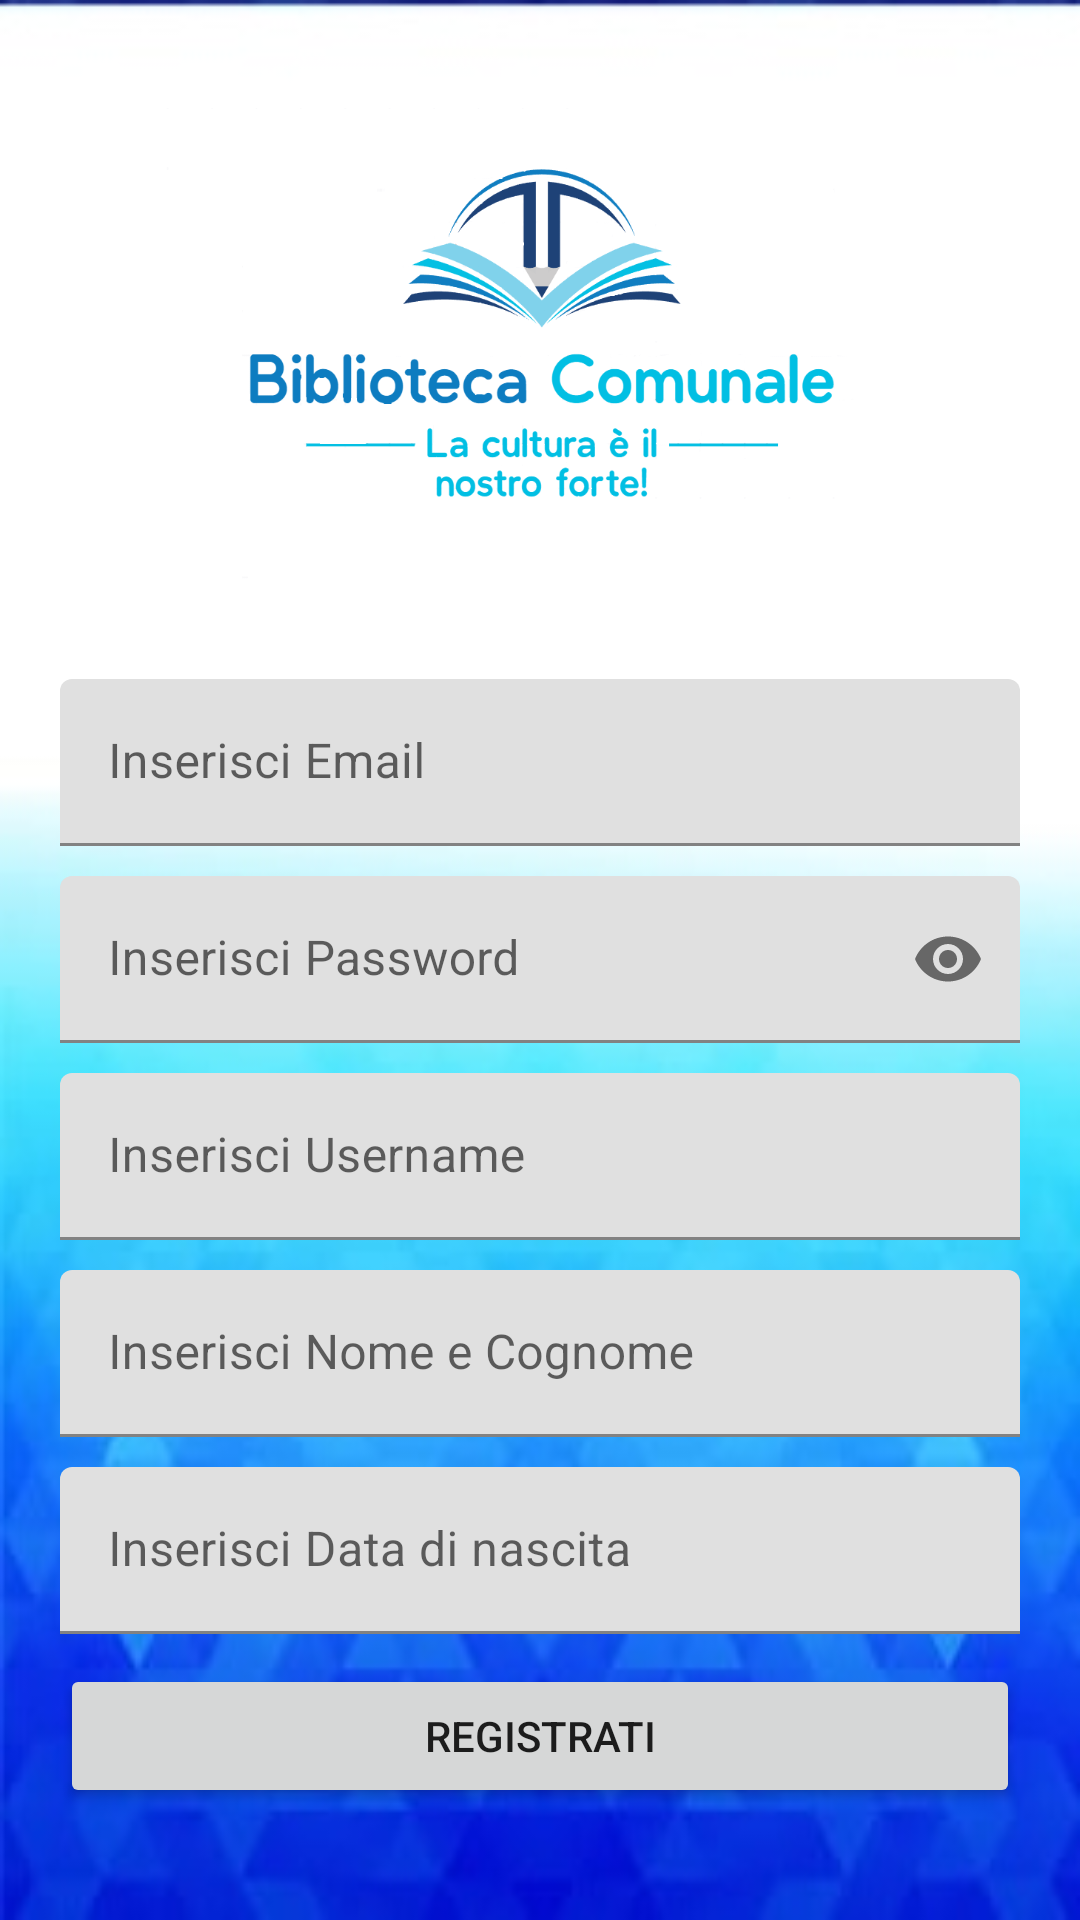

Android layout source for this screen:
<!-- AndroidManifest.xml: application theme Theme.Biblioteca_App -->
<!-- res/layout/activity_pagina_registrazione.xml -->
<?xml version="1.0" encoding="utf-8"?>
<RelativeLayout xmlns:android="http://schemas.android.com/apk/res/android"
    xmlns:app="http://schemas.android.com/apk/res-auto"
    xmlns:tools="http://schemas.android.com/tools"
    android:layout_width="match_parent"
    android:layout_height="match_parent"
    android:padding="20dp"
    tools:context=".Pagina_Registrazione"
    android:background="@drawable/prova_sfondo">
    <Button
        android:id="@+id/Registrati"
        android:layout_width="match_parent"
        android:layout_height="wrap_content"
        android:text="Registrati"
        android:layout_below="@+id/dataTil"
        android:layout_marginTop="10dp"/>


    <ImageView
        android:id="@+id/imageView"
        android:layout_width="match_parent"
        android:layout_height="165dp"
        android:layout_marginTop="16dp"
        app:layout_constraintEnd_toEndOf="parent"
        app:layout_constraintHorizontal_bias="0.0"
        app:layout_constraintStart_toStartOf="parent"
        app:layout_constraintTop_toTopOf="parent"
        app:srcCompat="@drawable/logo" />

    <com.google.android.material.textfield.TextInputLayout
        android:id="@+id/emailTil"
        android:layout_above="@+id/passwordTil"
        android:layout_marginBottom="10dp"
        android:layout_width="match_parent"
        android:layout_height="wrap_content"
        app:layout_constraintTop_toBottomOf="@+id/imageView"
        >

        <EditText
            android:id="@+id/emailEt"
            android:layout_width="match_parent"
            android:layout_height="wrap_content"
            android:hint="Inserisci Email"
            android:inputType="textEmailAddress"
            />


    </com.google.android.material.textfield.TextInputLayout>

    <com.google.android.material.textfield.TextInputLayout
        android:id="@+id/passwordTil"
        android:layout_centerInParent="true"
        android:layout_width="match_parent"
        android:layout_height="wrap_content"
        app:passwordToggleEnabled="true"
        >

        <EditText
            android:id="@+id/passwordEt"
            android:layout_width="match_parent"
            android:layout_height="wrap_content"
            android:hint="Inserisci Password"
            android:inputType="textPassword" />
    </com.google.android.material.textfield.TextInputLayout>
    <com.google.android.material.textfield.TextInputLayout
        android:id="@+id/usernameTil"
        android:layout_below="@+id/passwordTil"
        android:layout_marginTop="10dp"
        android:layout_width="match_parent"
        android:layout_height="wrap_content"
        app:layout_constraintTop_toBottomOf="@+id/passwordTil"
        >

        <EditText
            android:id="@+id/usernameEt"
            android:layout_width="match_parent"
            android:layout_height="wrap_content"
            android:hint="Inserisci Username"
            android:inputType="text"
            />

    </com.google.android.material.textfield.TextInputLayout>
    <com.google.android.material.textfield.TextInputLayout
        android:id="@+id/nomeTil"
        android:layout_below="@+id/usernameTil"
        android:layout_marginTop="10dp"
        android:layout_width="match_parent"
        android:layout_height="wrap_content"
        app:layout_constraintTop_toBottomOf="@+id/usernameTil"
        >

        <EditText
            android:id="@+id/nomeEt"
            android:layout_width="match_parent"
            android:layout_height="wrap_content"
            android:hint="Inserisci Nome e Cognome"
            android:inputType="textPersonName"
            />


    </com.google.android.material.textfield.TextInputLayout>
    <com.google.android.material.textfield.TextInputLayout
        android:id="@+id/dataTil"
        android:layout_below="@+id/nomeTil"
        android:layout_marginTop="10dp"
        android:layout_width="match_parent"
        android:layout_height="wrap_content"
        app:layout_constraintTop_toBottomOf="@+id/nomeTil"
        >

        <EditText
            android:id="@+id/dataEt"
            android:layout_width="match_parent"
            android:layout_height="wrap_content"
            android:hint="Inserisci Data di nascita"
            android:inputType="date"
            />


    </com.google.android.material.textfield.TextInputLayout>

</RelativeLayout>
<!-- resources referenced by this layout -->
<resources>
  <!-- drawable logo: png bitmap (drawable, 40117 bytes) -->
  <!-- drawable prova_sfondo: jpg bitmap (drawable, 14619 bytes) -->
  <style name="Theme.Biblioteca_App" parent="Theme.MaterialComponents.DayNight.DarkActionBar">
          
          <item name="colorPrimary">@color/purple_500</item>
          <item name="colorPrimaryVariant">@color/purple_700</item>
          <item name="colorOnPrimary">@color/white</item>
          
          <item name="colorSecondary">@color/teal_200</item>
          <item name="colorSecondaryVariant">@color/teal_700</item>
          <item name="colorOnSecondary">@color/black</item>
          
          <item name="android:statusBarColor" tools:targetApi="l">?attr/colorPrimaryVariant</item>
          
      </style>
  <!-- not gathered from this repository: default colours our renderer supplied (Android Studio template values) -->
  <color name="purple_500">#FF6200EE</color>
  <color name="purple_700">#FF3700B3</color>
  <color name="teal_200">#FF03DAC5</color>
  <color name="teal_700">#FF018786</color>
  <color name="black">#FF000000</color>
  <color name="white">#FFFFFFFF</color>
</resources>
